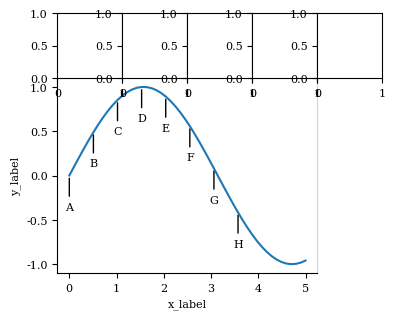

Write the Python code that produced this figure. (Note: this script raises an exception after producing the figure.)
import matplotlib.pyplot as plt
from   matplotlib.gridspec import GridSpec, GridSpecFromSubplotSpec
import matplotlib as mpl
import numpy as np
import os

class Paper_Plot:
    # Settings
    cm = 1/2.54

    # Annotations
    annotate_letter = "ABCDEFGHIJKLMNOPQRSTUVWXYZ"
    offset_u = 1.5*np.array([0,10])
    offset_r = 1.5*np.array([10,0])
    offset_l = -1.5*offset_r
    offset_d = -1.5*offset_u
    offset_ur = (offset_r + offset_u) / np.sqrt(2)
    offset_ul = (offset_l + offset_u) / np.sqrt(2)
    offset_dr = (offset_r + offset_d) / np.sqrt(2)
    offset_dl = (offset_l + offset_d) / np.sqrt(2)

    offset_dict = {
        "u" : offset_u,
        "r" : offset_r,
        "l" : offset_l,
        "d" : offset_d,
        "ur" : offset_ur,
        "ul" : offset_ul,
        "dr" : offset_dr,
        "dl" : offset_dl
    }

    def __init__(self, width) -> None:
        mpl.rcParams["font.size"]        = 8 #'dejavusans' (default),
        mpl.rcParams["font.family"]      = "serif" #'dejavusans' (default),
        mpl.rcParams["mathtext.fontset"] = "dejavuserif" #'dejavusans' (default),
        plt.rc('xtick', labelsize=8)
        plt.rc('ytick', labelsize=8)
        plt.rc('axes',  labelsize=8)

        self.annotate_offset_scale = 1

        self.width  = width
        self.height = width

        self.ncols              = 1
        self.nrows              = 1
        self.horizontal_margins = [0.1, 0.1]
        self.vertical_margins   = [0.1, 0.1]
        self.wspace             = 0
        self.hspace             = 0

        self.width_ratios  = None
        self.height_ratios = None

        self._fig = None
        self._gs  = None

        # self.annotate_increment = 0
        self.annotation_dict = {}

    def height_from_aspect_ratio(self, aspect_ratio):
        rel_margin_w = sum(self.horizontal_margins)
        rel_space_w  = self.wspace * (1-rel_margin_w)/self.ncols

        rel_margin_h = sum(self.vertical_margins)
        rel_space_h  = self.hspace * (1-rel_margin_h)/self.nrows

        self.height = self.width/aspect_ratio * (1 - rel_margin_w - rel_space_w) / (1 - rel_margin_h - rel_space_h)

    def fig(self):
        self._fig = plt.figure(figsize = (self.width, self.height))
        return self._fig

    def gs(self):
        self._gs = GridSpec(figure=self._fig, nrows=self.nrows, ncols=self.ncols, left=self.horizontal_margins[0], bottom=self.vertical_margins[0], right=1-self.horizontal_margins[1], top=1-self.vertical_margins[1], hspace=self.hspace, wspace=self.wspace, width_ratios=self.width_ratios, height_ratios=self.height_ratios) 
        return self._gs

    def annotate(self, ax, text, pos = [0,0.98], fontsize=8):
        ax.text(*pos, text, fontsize=fontsize, horizontalalignment='left', verticalalignment='top', transform=ax.transAxes)

    def image_to_ax(self, ax, path):
        image = plt.imread(path)
        ax.imshow(image)
        ax.tick_params(axis='both', which='both', bottom=0, left=0, labelbottom=0, labelleft=0)
        ax.set_facecolor([0,0,0,0])
        for k,s in ax.spines.items():
            s.set_visible(False)

    def spine_axis(self, subplotspec):
        a = self._fig.add_axes( subplotspec.get_position(self._fig) )
        a.set_facecolor([0,0,0,0])
        a.tick_params(axis='both', which='both', bottom=0, left=0, labelbottom=0, labelleft=0)
        return a

    def row(self, row_idx, sl=slice(None, None, None)):
        col_indices = range(self.ncols)[sl]
        return [ self._fig.add_subplot( self._gs[row_idx, col_idx] ) for col_idx in col_indices ]

    def col(self, col_idx, sl=slice(None, None, None)):
        row_indices = list(range(self.nrows)[sl])
        print(row_indices)
        return [ self._fig.add_subplot(self._gs[row_idx, col_idx] ) for row_idx in row_indices ]

    def annotate_graph(self, ax, xy, xy_text, text=None, key="key1", offset_scale=1):

        if not key is None:
            if not key in self.annotation_dict:
                self.annotation_dict[key] = {"annotate_increment" : 0, "annotation_list" : []}

        arrowprops = dict(arrowstyle="-")

        if text is None:
            text = self.annotate_letter[self.annotation_dict[key]["annotate_increment"]]
            self.annotation_dict[key]["annotate_increment"]  += 1

        if type(xy_text) is str:
            xy_text = Paper_Plot.offset_dict[xy_text.lower()]

        if not key is None:
            self.annotation_dict[key]["annotation_list"].append( [xy, text] )

        ax.annotate(text, xy, xy_text * offset_scale, arrowprops = arrowprops, verticalalignment="center", horizontalalignment="center", textcoords="offset points")

if __name__ == "__main__":

    def render_from_annotations(annotation_list, xlist, output_directory):
        if not os.path.exists(output_directory):
            os.makedirs(output_directory)

        for xy, text in annotation_list:
            idx = np.argmin( np.abs(xlist - xy[0]) )
            if os.path.exists(os.path.join(output_directory, f"idx_{idx}.png")):
                print("Skipping idx {idx}")
                continue
            print(f"Rendering idx {idx}")
            ## Implement rendering here

    pplot = Paper_Plot(11 * Paper_Plot.cm)
    pplot.nrows = 4
    pplot.ncols = 5
    pplot.horizontal_margins[0] = 0.15
    pplot.vertical_margins[0]   = 0.125

    pplot.height_from_aspect_ratio(5/4)

    fig = pplot.fig()
    gs  = pplot.gs()

    # Main plot
    ax_plot = fig.add_subplot(gs[1:,:-1])
    ax_plot.spines["top"].set_color("lightgrey")
    ax_plot.spines["right"].set_color("lightgrey")
    ax_plot.set_ylabel("y_label")
    ax_plot.set_xlabel("x_label")

    x = np.linspace(0,5)
    y = np.sin(x)
    ax_plot.plot(x, y)

    for i in range(0, 40, 5):
        pplot.annotate_graph(ax_plot, (x[i], y[i]), "d")

    annotation_list = pplot.annotation_dict["key1"]["annotation_list"]

    render_from_annotations(annotation_list, x, "template_renderings")

    counter = 0
    for a in pplot.row(0):
        pplot.image_to_ax(a, "sample.png")
        a.spines["left"].set_visible(True)
        a.spines["left"].set_color("lightgrey")
        pplot.annotate(a, annotation_list[counter][1] )
        counter += 1

    for a in pplot.col(-1, slice(1,None,1)):
        pplot.image_to_ax(a, "sample.png")
        a.spines["top"].set_visible(True)
        a.spines["top"].set_color("lightgrey")
        pplot.annotate(a, annotation_list[counter][1] )
        counter += 1

    pplot.spine_axis(gs[:,:])

    fig.savefig("myfig.png", dpi=300)